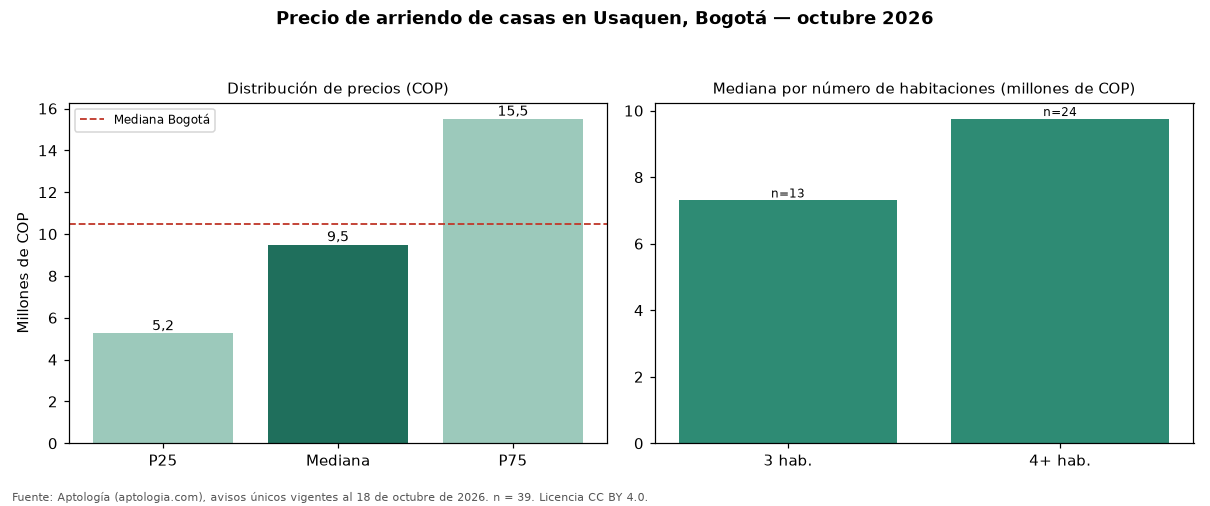

The data file committed next to this chart (first rows):
seccion, metrica, valor_cop, n
precio, p25, 5250000, 39
precio, mediana, 9500000, 39
precio, p75, 15500000, 39
cop_por_m2, p25, 27062, 39
cop_por_m2, mediana, 42857, 39
cop_por_m2, p75, 50000, 39
area, area_mediana_m2, 220.0, 39
habitaciones, 3, 7300000, 13
habitaciones, 4+, 9750000, 24
administracion, mediana, 535000, 12
estrato, moda, 6, 
parqueadero, porcentaje_con_parqueadero, 71.8, 39
ciudad, mediana_ciudad, 10500000, 2728
ciudad, mediana_cop_por_m2_ciudad, 30556, 2728
